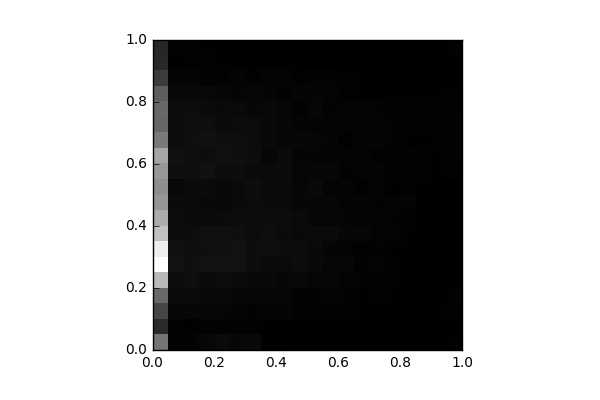

Values plotted in this chart, from the file beside it:
, 0, 1, 2, 3, 4, 5, 6, 7, 8, 9, 10, 11, 12, 13, 14, 15, 16, 17, 18, 19
0, 1172, 429.0, 713.0, 1066, 1855, 2573, 2394, 1949, 1729, 1512, 1428, 1520, 1663, 1218, 1032, 1049, 950.0, 606.0, 407.0, 391.0
1, 35.0, 22.0, 63.0, 102.0, 136.0, 200.0, 180.0, 137.0, 122.0, 118.0, 84.0, 158.0, 171.0, 134.0, 134.0, 140.0, 88.0, 44.0, 15.0, 21.0
2, 32.0, 15.0, 75.0, 104.0, 143.0, 159.0, 147.0, 139.0, 116.0, 120.0, 106.0, 143.0, 158.0, 159.0, 142.0, 134.0, 86.0, 53.0, 25.0, 29.0
3, 78.0, 27.0, 67.0, 81.0, 108.0, 182.0, 153.0, 165.0, 109.0, 97.0, 119.0, 180.0, 131.0, 173.0, 146.0, 120.0, 86.0, 33.0, 22.0, 13.0
4, 104.0, 22.0, 61.0, 90.0, 131.0, 201.0, 163.0, 162.0, 117.0, 90.0, 89.0, 123.0, 161.0, 152.0, 108.0, 100.0, 67.0, 23.0, 14.0, 10.0
5, 76.0, 22.0, 43.0, 72.0, 120.0, 190.0, 181.0, 159.0, 126.0, 110.0, 106.0, 140.0, 158.0, 150.0, 125.0, 101.0, 56.0, 54.0, 17.0, 14.0
6, 94.0, 23.0, 35.0, 62.0, 94.0, 136.0, 133.0, 130.0, 135.0, 122.0, 132.0, 103.0, 135.0, 129.0, 125.0, 76.0, 68.0, 30.0, 9.0, 11.0
7, 14.0, 12.0, 44.0, 70.0, 98.0, 110.0, 149.0, 144.0, 126.0, 115.0, 102.0, 108.0, 76.0, 93.0, 96.0, 84.0, 56.0, 46.0, 15.0, 7.0
8, 11.0, 18.0, 52.0, 66.0, 72.0, 110.0, 135.0, 111.0, 123.0, 106.0, 106.0, 112.0, 107.0, 69.0, 72.0, 70.0, 36.0, 46.0, 13.0, 4.0
9, 8.0, 11.0, 38.0, 40.0, 83.0, 125.0, 132.0, 99.0, 102.0, 73.0, 63.0, 62.0, 53.0, 72.0, 54.0, 36.0, 53.0, 30.0, 10.0, 6.0
10, 4.0, 10.0, 31.0, 36.0, 68.0, 91.0, 100.0, 109.0, 69.0, 72.0, 93.0, 71.0, 60.0, 68.0, 47.0, 62.0, 52.0, 31.0, 6.0, 5.0
11, 9.0, 0.0, 25.0, 48.0, 65.0, 61.0, 60.0, 101.0, 67.0, 66.0, 45.0, 71.0, 46.0, 52.0, 47.0, 39.0, 43.0, 32.0, 7.0, 6.0
12, 2.0, 7.0, 21.0, 33.0, 47.0, 61.0, 42.0, 71.0, 55.0, 42.0, 51.0, 37.0, 41.0, 25.0, 49.0, 42.0, 28.0, 22.0, 8.0, 6.0
13, 0.0, 4.0, 12.0, 17.0, 31.0, 26.0, 27.0, 72.0, 44.0, 54.0, 24.0, 44.0, 51.0, 45.0, 52.0, 51.0, 15.0, 11.0, 11.0, 0.0
14, 4.0, 8.0, 16.0, 31.0, 24.0, 43.0, 34.0, 42.0, 50.0, 33.0, 45.0, 46.0, 27.0, 55.0, 42.0, 35.0, 17.0, 14.0, 15.0, 1.0
15, 0.0, 0.0, 16.0, 12.0, 23.0, 25.0, 18.0, 42.0, 39.0, 41.0, 19.0, 30.0, 26.0, 33.0, 40.0, 28.0, 19.0, 13.0, 4.0, 2.0
16, 8.0, 0.0, 10.0, 10.0, 10.0, 9.0, 14.0, 19.0, 30.0, 46.0, 24.0, 33.0, 31.0, 14.0, 27.0, 30.0, 13.0, 5.0, 3.0, 0.0
17, 0.0, 0.0, 4.0, 11.0, 12.0, 11.0, 7.0, 10.0, 8.0, 16.0, 19.0, 21.0, 28.0, 19.0, 27.0, 21.0, 15.0, 7.0, 4.0, 2.0
18, 0.0, 0.0, 11.0, 5.0, 7.0, 4.0, 15.0, 4.0, 6.0, 10.0, 9.0, 20.0, 18.0, 25.0, 22.0, 22.0, 16.0, 6.0, 0.0, 0.0
19, 23.0, 4.0, 29.0, 33.0, 8.0, 8.0, 9.0, 8.0, 11.0, 5.0, 9.0, 28.0, 33.0, 40.0, 36.0, 28.0, 23.0, 6.0, 11.0, 23.0
